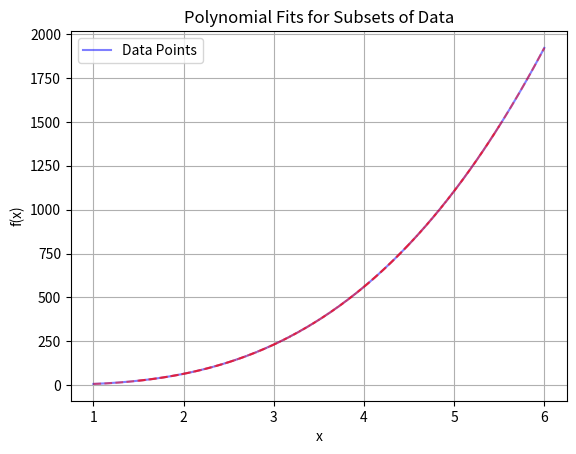

This chart was generated by the following Python code:
'''
import matplotlib.pyplot as plt

x_values = [1,2,3,4,5]
y_values = [2,4,9,16,25]

x_values_segments = []
y_values_segments = []

for i in range(len(x_values)):
    x_values_segment = [x_values[i], x_values[i+1]]
    y_values_segment = [y_values[i], y_values[i+1]]

    plt.plot(x_values_segment, y_values_segment, 
             color = 'red', linestyle = "--")

plt.show()
'''

'''
def rectangular_integration(func, lower_limit, upper_limit, bins):
    integral = 0.0

    x_midpoints = []
    
    # Define a default behavior when no function is provided
    def default_function(x):
        return 0.0

    if func:  # Check if a function is provided
        for i in range(bins):
            x_midpoint = lower_limit + (i + 0.5) * delta_x
            integral = integral + func(x_midpoint) * delta_x
            x_midpoints.append(x_midpoint)
    else:
        # Use the default function if no function is provided
        integral = default_function(lower_limit) * (upper_limit - lower_limit)

    return integral, x_midpoints
'''
import numpy as np
import matplotlib.pyplot as plt

function_3 = lambda x: 9*(x**3) - 4*x + 3/x
lower_limit = 1
upper_limit = 6
bins = 10

delta_x = (upper_limit - lower_limit) / bins


def simpsons_rule(func, lower_limit, upper_limit, bins):
    x_values_exact = np.linspace(lower_limit, upper_limit, 1000)
    y_values_exact = [func(x) for x in x_values_exact]


    x_values = np.linspace(lower_limit, upper_limit, bins+1)
    y_values = [func(x) for x in x_values]

    integral = 0.0

    area_1 = func(x_values[0])
    area_last = func(x_values[-1])

    #get odd summation
    odd_area = 0.0
    odd_indiv_area = [func(x) for x in x_values[1::2]]

    for i in odd_indiv_area:
        odd_area = odd_area + i


    # get even summation

    even_area = 0.0
    even_indiv_area = [func(x) for x in x_values[2:-1:2]]

    for i in even_indiv_area:
        even_area = even_area + i

    integral = (delta_x/3) * (area_1 + 4*(odd_area) + 2*(even_area) +area_last)

    return x_values, y_values, area_1, odd_indiv_area, odd_area, even_area, integral, x_values_exact, y_values_exact


x_values, y_values, area_1, odd_indiv_area, odd_area, even_area, integral, x_values_exact, y_values_exact = simpsons_rule(function_3, lower_limit, upper_limit, bins)

window_size = 3

# Create lists to store coefficients and corresponding x values for each subset
subset_coefficients = []
subset_x_values = []

# Iterate through the data to create subsets and fit polynomials
for i in range(len(x_values) - window_size + 1):
    x_subset = x_values[i:i + window_size]
    y_subset = y_values[i:i + window_size]

    # Fit a polynomial to the current subset
    coefficients = np.polyfit(x_subset, y_subset, 2)  # You can change the degree as needed
    subset_coefficients.append(coefficients)
    subset_x_values.append(x_subset)

# Plot the data points and the fitted polynomials for each subset
plt.plot(x_values_exact, y_values_exact, label='Data Points', color='blue', alpha = 0.5)

for coefficients, x_subset in zip(subset_coefficients, subset_x_values):
    x_fit = np.linspace(min(x_subset), max(x_subset), 100)
    y_fit = np.polyval(coefficients, x_fit)
    plt.plot(x_fit, y_fit, linestyle='--', color='red', alpha = 0.5)


plt.xlabel('x')
plt.ylabel('f(x)')
plt.title('Polynomial Fits for Subsets of Data')
plt.legend()
plt.grid(True)
plt.show()



